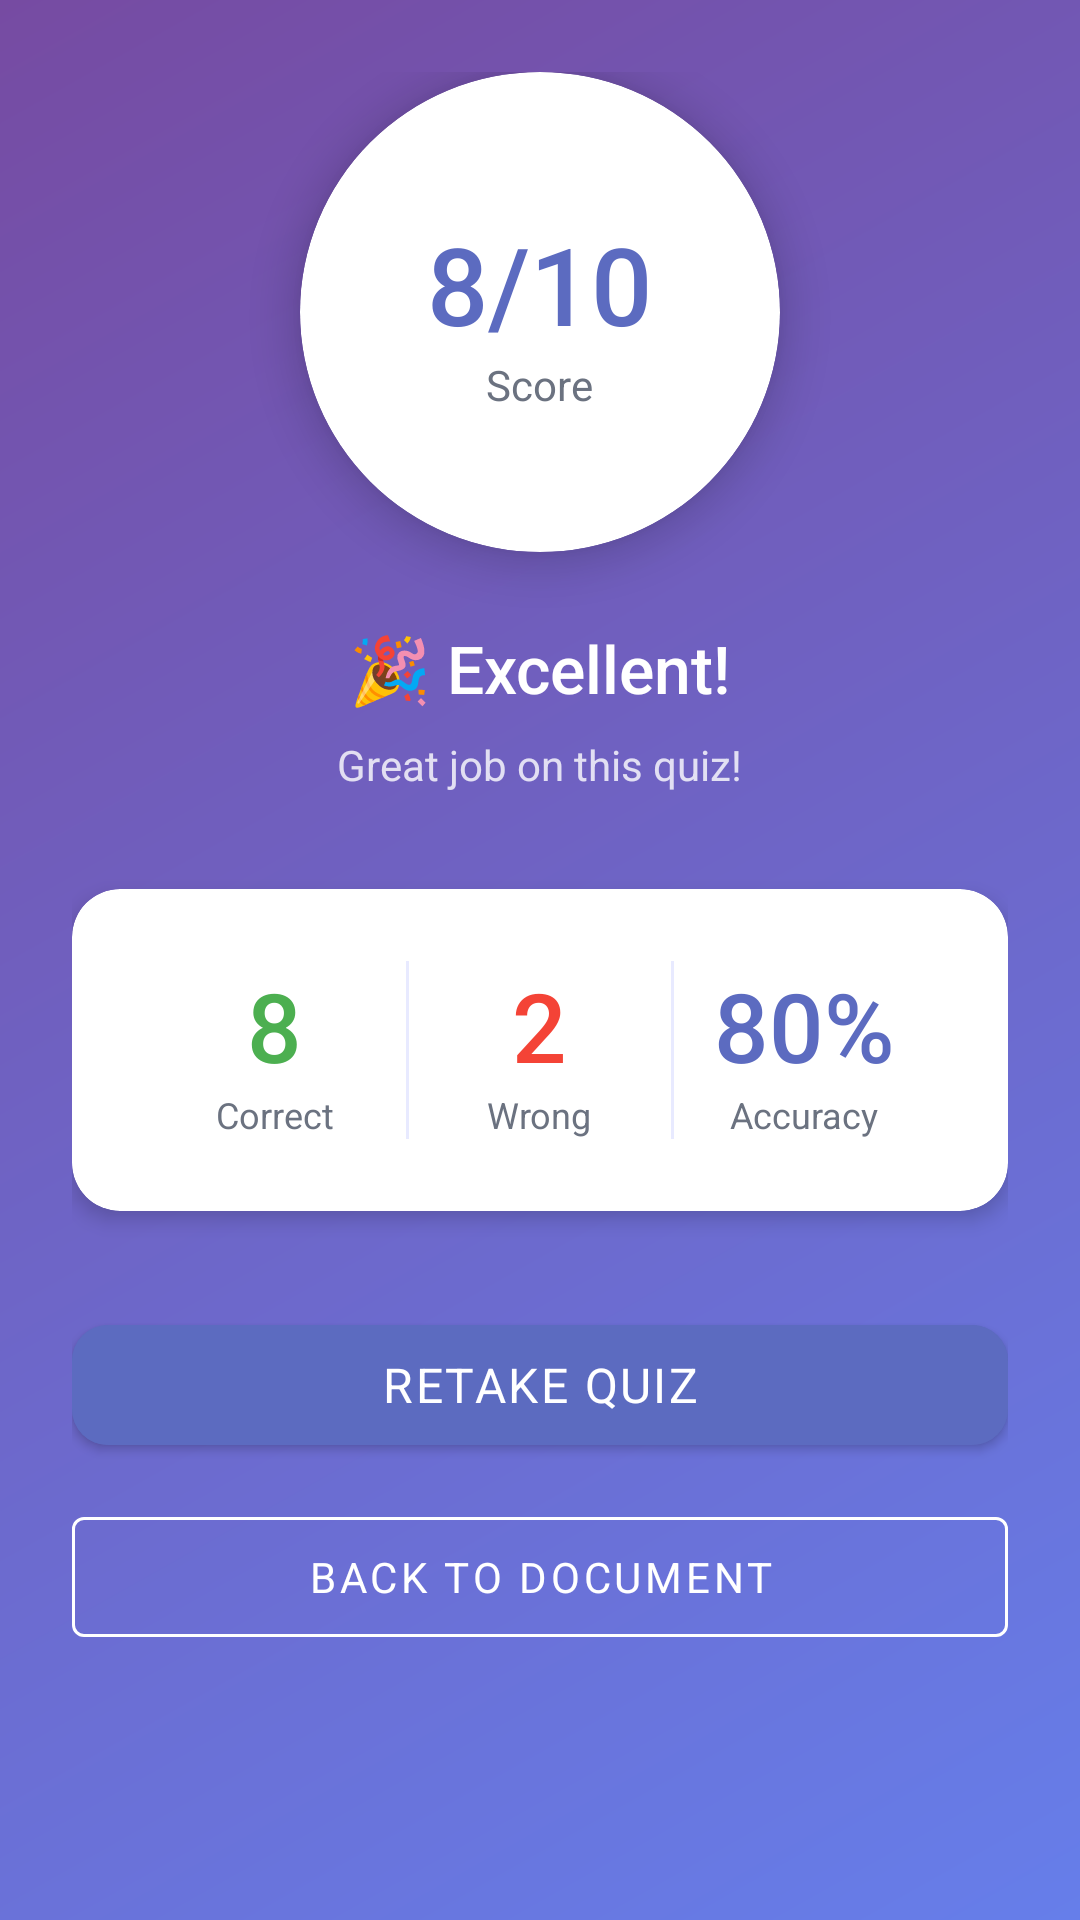

Write the Android layout XML for this screen, with the resource values it uses.
<!-- AndroidManifest.xml: application theme Theme.AIStudyAssistant -->
<!-- res/layout/activity_quiz_result.xml -->
<?xml version="1.0" encoding="utf-8"?>
<LinearLayout xmlns:android="http://schemas.android.com/apk/res/android"
    xmlns:app="http://schemas.android.com/apk/res-auto"
    android:layout_width="match_parent"
    android:layout_height="match_parent"
    android:orientation="vertical"
    android:background="@drawable/bg_gradient">

    <ScrollView android:layout_width="match_parent" android:layout_height="match_parent">
        <LinearLayout android:layout_width="match_parent" android:layout_height="wrap_content"
            android:orientation="vertical" android:padding="@dimen/spacing_lg"
            android:paddingTop="60dp" android:gravity="center_horizontal">

            
            <androidx.cardview.widget.CardView
                android:layout_width="160dp" android:layout_height="160dp"
                app:cardCornerRadius="80dp" app:cardElevation="8dp"
                app:cardBackgroundColor="@color/surface">
                <LinearLayout android:layout_width="match_parent" android:layout_height="match_parent"
                    android:orientation="vertical" android:gravity="center">
                    <TextView android:id="@+id/tv_score"
                        android:layout_width="wrap_content" android:layout_height="wrap_content"
                        android:text="8/10" android:textColor="@color/primary"
                        android:textSize="36sp" android:fontFamily="sans-serif-medium"/>
                    <TextView android:layout_width="wrap_content" android:layout_height="wrap_content"
                        android:text="Score" android:textColor="@color/text_secondary"
                        android:textSize="@dimen/text_md"/>
                </LinearLayout>
            </androidx.cardview.widget.CardView>

            
            <TextView android:id="@+id/tv_performance"
                android:layout_width="wrap_content" android:layout_height="wrap_content"
                android:text="🎉 Excellent!" android:textColor="@color/text_on_primary"
                android:textSize="@dimen/text_xxl" android:fontFamily="sans-serif-medium"
                android:layout_marginTop="@dimen/spacing_lg"/>

            <TextView android:layout_width="wrap_content" android:layout_height="wrap_content"
                android:text="Great job on this quiz!" android:textColor="#CCffffff"
                android:textSize="@dimen/text_md" android:layout_marginTop="@dimen/spacing_xs"/>

            
            <androidx.cardview.widget.CardView
                android:layout_width="match_parent" android:layout_height="wrap_content"
                android:layout_marginTop="@dimen/spacing_xl"
                app:cardCornerRadius="@dimen/card_radius" app:cardElevation="4dp"
                app:cardBackgroundColor="@color/surface">
                <LinearLayout android:layout_width="match_parent" android:layout_height="wrap_content"
                    android:orientation="horizontal" android:padding="@dimen/spacing_lg">

                    <LinearLayout android:layout_width="0dp" android:layout_height="wrap_content"
                        android:layout_weight="1" android:orientation="vertical" android:gravity="center">
                        <TextView android:id="@+id/tv_correct_count"
                            android:layout_width="wrap_content" android:layout_height="wrap_content"
                            android:text="8" android:textColor="@color/quiz_correct"
                            android:textSize="32sp" android:fontFamily="sans-serif-medium"/>
                        <TextView android:layout_width="wrap_content" android:layout_height="wrap_content"
                            android:text="Correct" android:textColor="@color/text_secondary"
                            android:textSize="@dimen/text_sm"/>
                    </LinearLayout>

                    <View android:layout_width="1dp" android:layout_height="match_parent"
                        android:background="@color/divider"/>

                    <LinearLayout android:layout_width="0dp" android:layout_height="wrap_content"
                        android:layout_weight="1" android:orientation="vertical" android:gravity="center">
                        <TextView android:id="@+id/tv_wrong_count"
                            android:layout_width="wrap_content" android:layout_height="wrap_content"
                            android:text="2" android:textColor="@color/quiz_wrong"
                            android:textSize="32sp" android:fontFamily="sans-serif-medium"/>
                        <TextView android:layout_width="wrap_content" android:layout_height="wrap_content"
                            android:text="Wrong" android:textColor="@color/text_secondary"
                            android:textSize="@dimen/text_sm"/>
                    </LinearLayout>

                    <View android:layout_width="1dp" android:layout_height="match_parent"
                        android:background="@color/divider"/>

                    <LinearLayout android:layout_width="0dp" android:layout_height="wrap_content"
                        android:layout_weight="1" android:orientation="vertical" android:gravity="center">
                        <TextView android:id="@+id/tv_percent"
                            android:layout_width="wrap_content" android:layout_height="wrap_content"
                            android:text="80%" android:textColor="@color/primary"
                            android:textSize="32sp" android:fontFamily="sans-serif-medium"/>
                        <TextView android:layout_width="wrap_content" android:layout_height="wrap_content"
                            android:text="Accuracy" android:textColor="@color/text_secondary"
                            android:textSize="@dimen/text_sm"/>
                    </LinearLayout>
                </LinearLayout>
            </androidx.cardview.widget.CardView>

            
            <com.google.android.material.button.MaterialButton
                android:id="@+id/btn_retake"
                style="@style/ButtonPrimary"
                android:layout_width="match_parent" android:layout_height="@dimen/btn_height"
                android:text="Retake Quiz"
                android:layout_marginTop="@dimen/spacing_xl"/>

            <com.google.android.material.button.MaterialButton
                android:id="@+id/btn_back_to_doc"
                style="@style/Widget.MaterialComponents.Button.OutlinedButton"
                android:layout_width="match_parent" android:layout_height="@dimen/btn_height"
                android:text="Back to Document"
                android:textColor="@color/text_on_primary"
                app:strokeColor="@color/text_on_primary"
                android:layout_marginTop="@dimen/spacing_sm"/>

            <View android:layout_width="match_parent" android:layout_height="32dp"/>
        </LinearLayout>
    </ScrollView>
</LinearLayout>
<!-- resources referenced by this layout -->
<resources>
  <color name="divider">#E8EAFF</color>
  <color name="primary">#5C6BC0</color>
  <color name="quiz_correct">#4CAF50</color>
  <color name="quiz_wrong">#F44336</color>
  <color name="surface">#FFFFFF</color>
  <color name="text_on_primary">#FFFFFF</color>
  <color name="text_secondary">#6B7280</color>
  <dimen name="btn_height">52dp</dimen>
  <dimen name="card_radius">16dp</dimen>
  <dimen name="spacing_lg">24dp</dimen>
  <dimen name="spacing_sm">12dp</dimen>
  <dimen name="spacing_xl">32dp</dimen>
  <dimen name="spacing_xs">8dp</dimen>
  <dimen name="text_md">14sp</dimen>
  <dimen name="text_sm">12sp</dimen>
  <dimen name="text_xxl">22sp</dimen>
  <!-- drawable bg_gradient (drawable) -->
  <?xml version="1.0" encoding="utf-8"?>
  <shape xmlns:android="http://schemas.android.com/apk/res/android"
      android:shape="rectangle">
      <gradient
          android:angle="135"
          android:startColor="@color/gradient_start"
          android:endColor="@color/gradient_end"
          android:type="linear"/>
  </shape>
  <style name="ButtonPrimary" parent="Widget.MaterialComponents.Button">
          <item name="android:backgroundTint">@color/primary</item>
          <item name="android:textColor">@color/text_on_primary</item>
          <item name="cornerRadius">@dimen/btn_radius</item>
          <item name="android:textSize">@dimen/text_lg</item>
          <item name="android:letterSpacing">0.05</item>
      </style>
  <style name="Theme.AIStudyAssistant" parent="Theme.MaterialComponents.DayNight.NoActionBar">
          <item name="colorPrimary">@color/primary</item>
          <item name="colorPrimaryVariant">@color/primary_dark</item>
          <item name="colorOnPrimary">@color/text_on_primary</item>
          <item name="colorSecondary">@color/secondary</item>
          <item name="colorOnSecondary">@color/text_on_primary</item>
          <item name="android:colorBackground">@color/background</item>
          <item name="colorSurface">@color/surface</item>
          <item name="colorOnSurface">@color/text_primary</item>
          <item name="android:statusBarColor">@color/primary_dark</item>
          <item name="android:navigationBarColor">@color/surface</item>
          <item name="android:fontFamily">sans-serif</item>
      </style>
  <color name="gradient_start">#667eea</color>
  <color name="gradient_end">#764ba2</color>
  <dimen name="btn_radius">12dp</dimen>
  <dimen name="text_lg">16sp</dimen>
  <color name="primary_dark">#3949AB</color>
  <color name="secondary">#7C4DFF</color>
  <color name="background">#F0F2FF</color>
  <color name="text_primary">#1A1A2E</color>
</resources>
